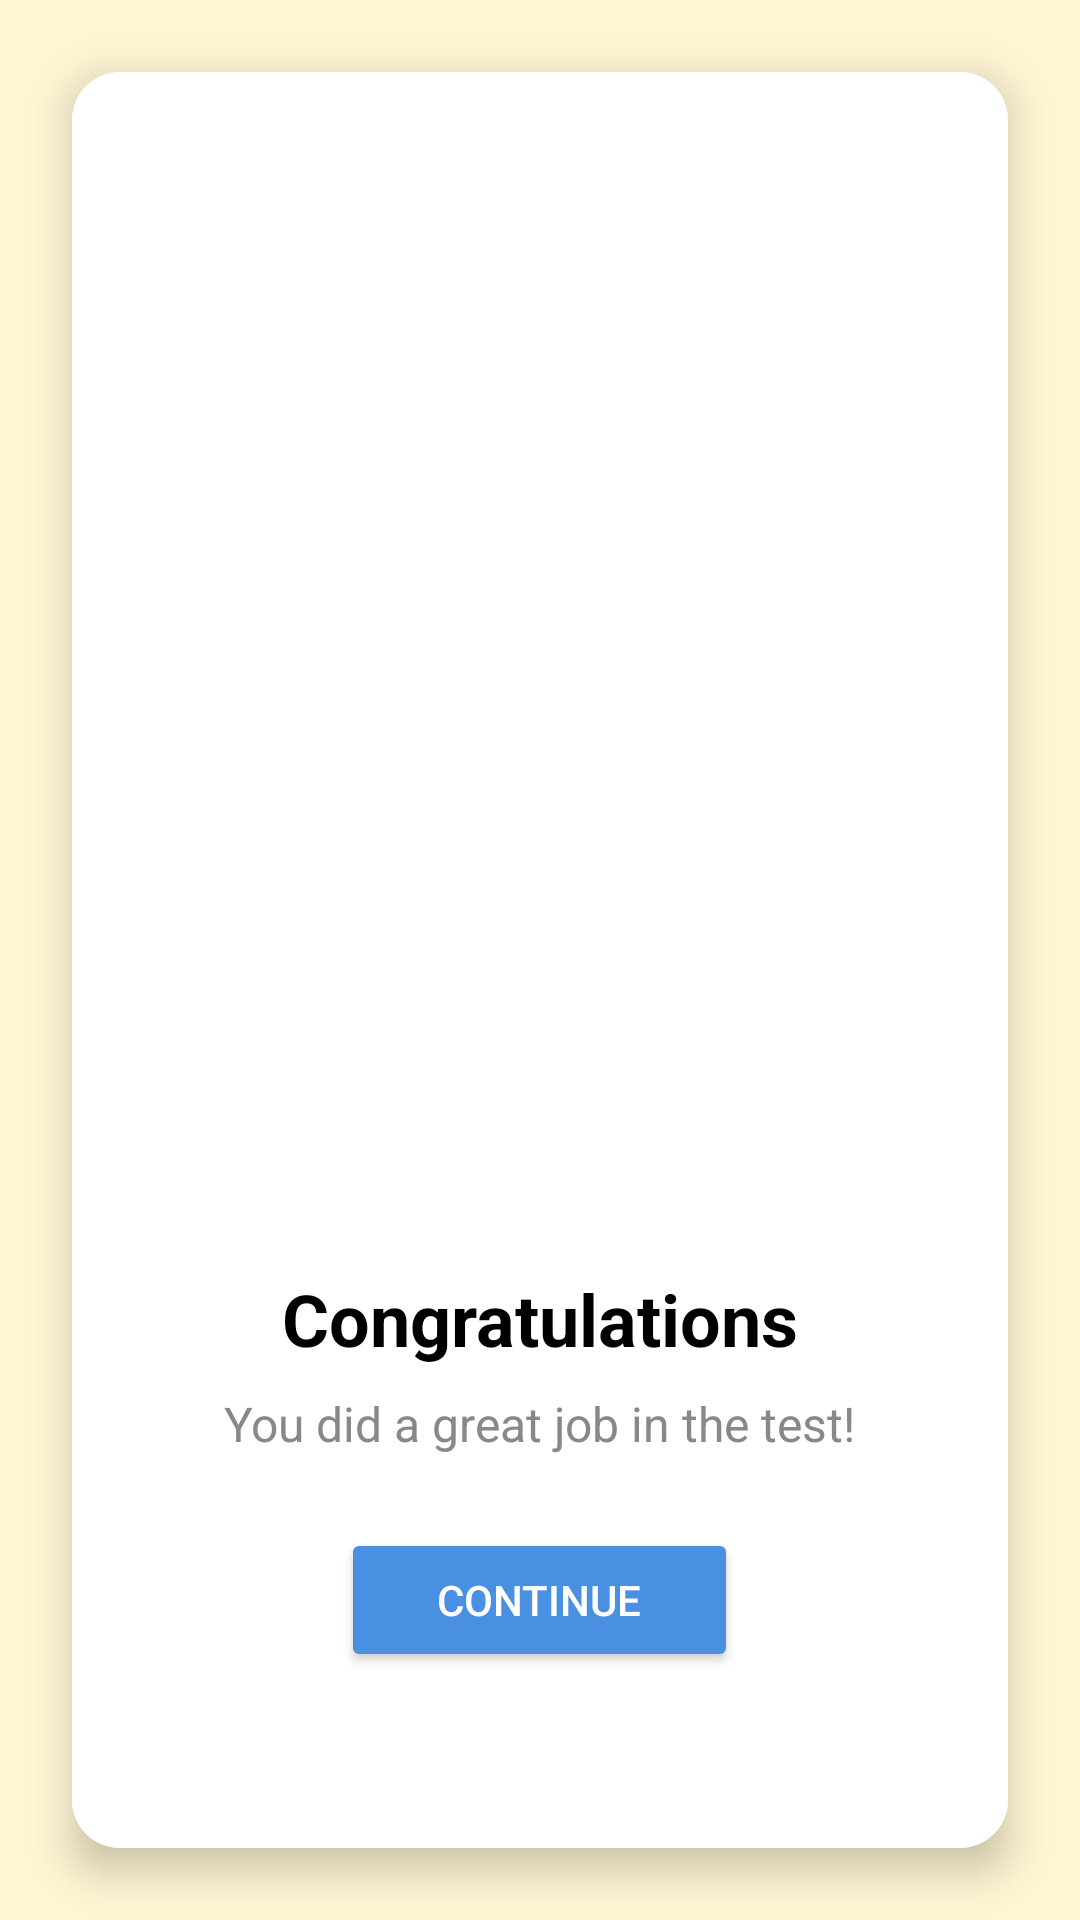

The Android layout XML behind this screen, and the referenced resources:
<!-- AndroidManifest.xml: application theme Theme.QuizzyWizzy -->
<!-- res/layout/activity_result.xml -->
<RelativeLayout
    xmlns:android="http://schemas.android.com/apk/res/android"
    xmlns:app="http://schemas.android.com/apk/res-auto"
    android:id="@+id/main"
    android:layout_width="match_parent"
    android:layout_height="match_parent"
    android:background="#FFF5D4">

    
<androidx.cardview.widget.CardView
android:layout_width="match_parent"
android:layout_height="wrap_content"
android:layout_margin="24dp"
android:layout_centerInParent="true"
app:cardCornerRadius="16dp"
app:cardElevation="8dp"
android:layout_marginTop="48dp">

<LinearLayout
    android:layout_width="match_parent"
    android:layout_height="664dp"
    android:background="@android:color/white"
    android:gravity="center"
    android:orientation="vertical"
    android:padding="24dp">

    
    <ImageView
        android:id="@+id/badgeImage"
        android:layout_width="291dp"
        android:layout_height="253dp"
        android:contentDescription="@string/badge_image"
        android:src="@drawable/badge" />

    
    <TextView
        android:id="@+id/congratsMessage"
        android:layout_width="wrap_content"
        android:layout_height="wrap_content"
        android:layout_marginTop="16dp"
        android:text="Congratulations"
        android:textColor="#000000"
        android:textSize="24sp"
        android:textStyle="bold" />

    
    <TextView
        android:id="@+id/subtextMessage"
        android:layout_width="wrap_content"
        android:layout_height="wrap_content"
        android:layout_marginTop="8dp"
        android:text="You did a great job in the test!"
        android:textColor="#888888"
        android:textSize="16sp" />

    
    <Button
        android:id="@+id/continueButton"
        android:layout_width="wrap_content"
        android:layout_height="wrap_content"
        android:layout_marginTop="24dp"
        android:backgroundTint="#4A90E2"
        android:paddingStart="32dp"
        android:paddingEnd="32dp"
        android:text="Continue"
        android:textColor="#FFFFFF" />
       </LinearLayout>
     </androidx.cardview.widget.CardView>
    </RelativeLayout>
<!-- resources referenced by this layout -->
<resources>
  <string name="badge_image">Badge Image</string>
  <style name="Theme.QuizzyWizzy" parent="Theme.MaterialComponents.DayNight.NoActionBar">
          
          <item name="colorPrimary">@color/primary_color</item>
          <item name="colorPrimaryVariant">@color/primary_dark_color</item>
          <item name="colorSecondary">@color/secondary_color</item>
  
          
          <item name="android:windowBackground">@color/background_light</item>
          <item name="android:statusBarColor">@color/primary_dark_color</item>
      </style>
  <color name="primary_color">#FF5722</color>
  <color name="primary_dark_color">#E64A19</color>
  <color name="secondary_color">#FFC107</color>
  <color name="background_light">#FFFFFF</color>
</resources>
